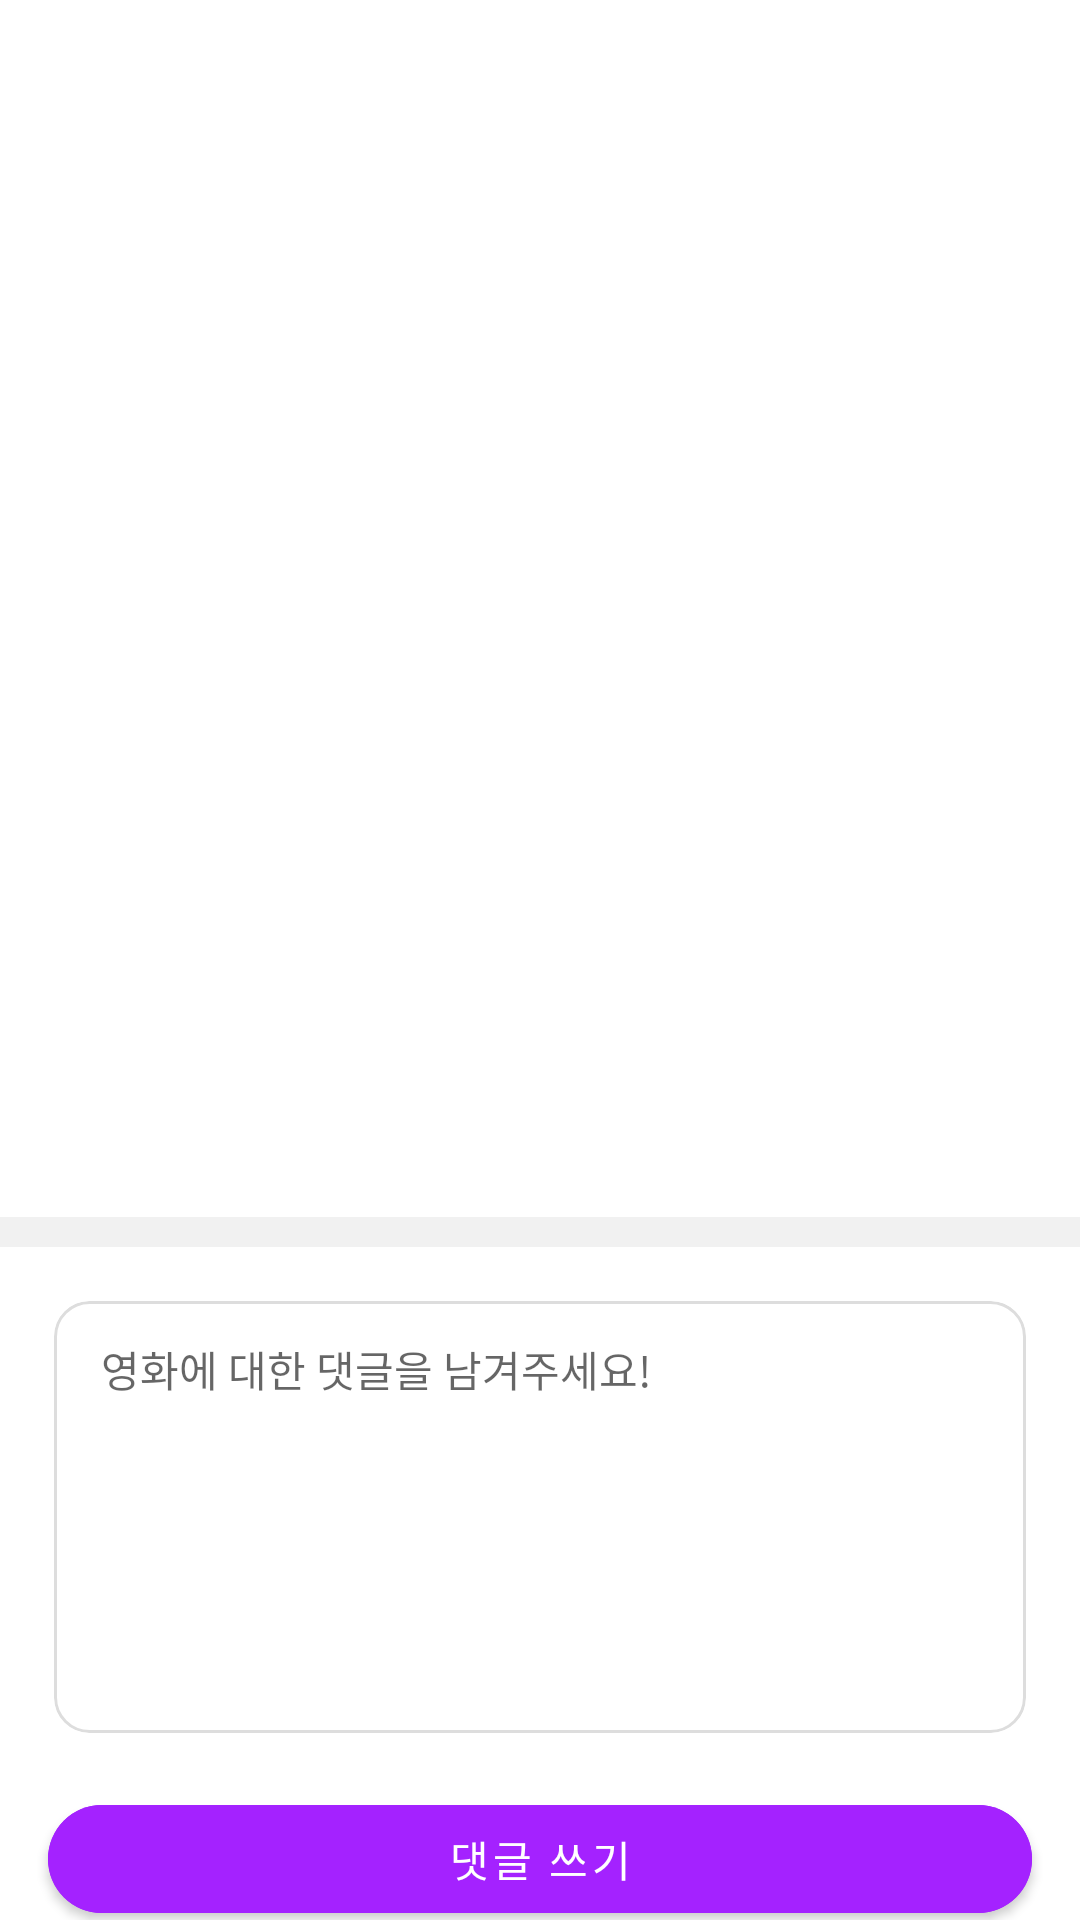

Write the Android layout XML for this screen, with the resource values it uses.
<!-- AndroidManifest.xml: application theme Theme.WannaMovie -->
<!-- res/layout/activity_movie_comment.xml -->
<?xml version="1.0" encoding="utf-8"?>
<layout
    xmlns:android="http://schemas.android.com/apk/res/android"
    xmlns:tools="http://schemas.android.com/tools"
    xmlns:app="http://schemas.android.com/apk/res-auto"
    >
<androidx.constraintlayout.widget.ConstraintLayout
    android:layout_width="match_parent"
    android:layout_height="match_parent">

    <androidx.constraintlayout.widget.Guideline
        android:id="@+id/gl_v_4.44"
        android:layout_width="0dp"
        android:layout_height="0dp"
        android:orientation="vertical"
        app:layout_constraintGuide_percent="0.0444"/>

    <androidx.constraintlayout.widget.Guideline
        android:id="@+id/gl_v_5"
        android:layout_width="0dp"
        android:layout_height="0dp"
        android:orientation="vertical"
        app:layout_constraintGuide_percent="0.05"/>

    <androidx.constraintlayout.widget.Guideline
        android:id="@+id/gl_v_95.56"
        android:layout_width="0dp"
        android:layout_height="0dp"
        android:orientation="vertical"
        app:layout_constraintGuide_percent="0.9556"/>


    
    <androidx.appcompat.widget.Toolbar
        android:id="@+id/toolbar"
        android:layout_width="match_parent"
        android:layout_height="wrap_content"
        app:layout_constraintTop_toTopOf="parent"
        app:contentInsetStartWithNavigation="0dp"
        android:background="@color/white"
        app:titleTextColor="@color/black"
        style="@style/ToolbarStyle.Dark"
        />
    

    <View
        android:id="@+id/view_1"
        android:layout_width="match_parent"
        android:layout_height="0dp"
        app:layout_constraintTop_toBottomOf="@id/toolbar"
        app:layout_constraintDimensionRatio="360:350"/>

    <androidx.recyclerview.widget.RecyclerView
        android:id="@+id/rv_movie_comment"
        android:layout_width="0dp"
        android:layout_height="0dp"
        app:layout_constraintLeft_toLeftOf="parent"
        app:layout_constraintRight_toRightOf="parent"
        app:layout_constraintTop_toTopOf="@id/view_1"
        app:layout_constraintBottom_toBottomOf="@id/view_1"/>

    <View
        android:id="@+id/view_2"
        android:layout_width="match_parent"
        android:layout_height="0dp"
        app:layout_constraintTop_toBottomOf="@id/view_1"
        app:layout_constraintDimensionRatio="360:10"
        android:background="#F1F1F1"/>

    <View
        android:id="@+id/view_3"
        android:layout_width="match_parent"
        android:layout_height="0dp"
        app:layout_constraintTop_toBottomOf="@id/view_2"
        app:layout_constraintDimensionRatio="360:15"
        />


    <com.google.android.material.card.MaterialCardView
        android:id="@+id/cv_comment"
        android:layout_width="0dp"
        android:layout_height="0dp"
        app:layout_constraintTop_toBottomOf="@id/view_3"
        app:layout_constraintLeft_toRightOf="@id/gl_v_4.44"
        app:layout_constraintRight_toLeftOf="@id/gl_v_95.56"
        app:layout_constraintDimensionRatio="328:150"

        app:strokeWidth="1dp"
        app:strokeColor="@color/wm_gray_1"
        app:shapeAppearanceOverlay="@style/CardViewRadius8"

        app:cardUseCompatPadding="true"
        app:cardElevation="0dp">

        <LinearLayout
            android:layout_width="match_parent"
            android:layout_height="match_parent"
            android:orientation="horizontal"
            android:weightSum="328">
            <View
                android:layout_width="0dp"
                android:layout_height="match_parent"
                android:layout_weight="16"/>

            <LinearLayout
                android:layout_width="0dp"
                android:layout_height="match_parent"
                android:layout_weight="296"
                android:orientation="vertical"
                android:weightSum="140">

                <View
                    android:layout_width="match_parent"
                    android:layout_height="0dp"
                    android:layout_weight="12"/>
                <EditText
                    android:id="@+id/et_comment"
                    android:layout_width="match_parent"
                    android:layout_height="0dp"
                    android:layout_weight="116"
                    android:hint="영화에 대한 댓글을 남겨주세요!"

                    android:textCursorDrawable="@drawable/edit_text_cursor"
                    android:gravity="start"
                    android:background="@null"
                    android:textAppearance="?android:attr/textAppearanceSmall"
                    style="@style/et_content_1"
                    />
                <View
                    android:layout_width="match_parent"
                    android:layout_height="0dp"
                    android:layout_weight="12"/>

            </LinearLayout>

            <View
                android:layout_width="0dp"
                android:layout_height="match_parent"
                android:layout_weight="16"/>
        </LinearLayout>

    </com.google.android.material.card.MaterialCardView>


    <View
        android:id="@+id/view_4"
        android:layout_width="match_parent"
        android:layout_height="0dp"
        app:layout_constraintTop_toBottomOf="@id/cv_comment"
        app:layout_constraintDimensionRatio="360:15"
        />

    <View
        android:id="@+id/view_5"
        android:layout_width="match_parent"
        android:layout_height="0dp"
        app:layout_constraintTop_toBottomOf="@id/view_4"
        app:layout_constraintDimensionRatio="360:48"
        />


    <com.google.android.material.button.MaterialButton
        android:id="@+id/btn_write_comment"
        android:layout_width="0dp"
        android:layout_height="0dp"
        app:layout_constraintTop_toBottomOf="@id/view_4"
        app:layout_constraintBottom_toBottomOf="@id/view_5"
        app:layout_constraintLeft_toLeftOf="@id/gl_v_4.44"
        app:layout_constraintRight_toRightOf="@id/gl_v_95.56"

        android:text="댓글 쓰기"
        android:textColor="@color/white"
        android:backgroundTint="@color/wm_primary"
        app:shapeAppearanceOverlay="@style/btnRadiusShape"

        />




    <ProgressBar
        android:id="@+id/loading_progressBar"
        android:layout_width="wrap_content"
        android:layout_height="wrap_content"
        app:layout_constraintTop_toTopOf="parent"
        app:layout_constraintBottom_toBottomOf="parent"
        app:layout_constraintLeft_toLeftOf="parent"
        app:layout_constraintRight_toRightOf="parent"

        android:indeterminateTint="@color/wm_primary"
        android:visibility="invisible"
        />

    <ProgressBar
        android:id="@+id/loading_progressBar_writeComment"
        android:layout_width="wrap_content"
        android:layout_height="wrap_content"
        app:layout_constraintTop_toTopOf="parent"
        app:layout_constraintBottom_toBottomOf="parent"
        app:layout_constraintLeft_toLeftOf="parent"
        app:layout_constraintRight_toRightOf="parent"

        android:indeterminateTint="@color/wm_primary"
        android:visibility="invisible"
        />


</androidx.constraintlayout.widget.ConstraintLayout>
</layout>
<!-- resources referenced by this layout -->
<resources>
  <color name="black">#FF000000</color>
  <color name="white">#FFFFFFFF</color>
  <color name="wm_gray_1">#DDDDDD</color>
  <color name="wm_primary">#A422FF</color>
  <!-- drawable edit_text_cursor (drawable) -->
  <?xml version="1.0" encoding="utf-8"?>
  <shape xmlns:android="http://schemas.android.com/apk/res/android"
      android:shape="rectangle">
      <solid android:color="#741CFF" />
      <size android:width="1.5dp" />
  </shape>
  <style name="CardViewRadius8">
          <item name="cornerFamily">rounded</item>
          <item name="cornerSize">8%</item>
      </style>
  <style name="ToolbarStyle.Dark" parent="Widget.AppCompat.Toolbar">
          <item name="titleTextAppearance">@style/ToolbarTitleStyle.Dark</item> 
      </style>
  <style name="btnRadiusShape">
          <item name="cornerFamily">rounded</item>
          <item name="cornerSize">50%</item>
      </style>
  <style name="et_content_1">
          <item name="android:textColor">@color/wm_sub_content</item>
          <item name="android:includeFontPadding">false</item>
          <item name="fontFamily">@font/notosans_kr_medium</item>
      </style>
  <style name="Theme.WannaMovie" parent="Theme.MaterialComponents.Light.NoActionBar">
          
          <item name="colorPrimary">@color/purple_500</item>
          <item name="colorPrimaryVariant">@color/purple_700</item>
          <item name="colorOnPrimary">@color/white</item>
          
          <item name="colorSecondary">@color/teal_200</item>
          <item name="colorSecondaryVariant">@color/teal_700</item>
          <item name="colorOnSecondary">@color/black</item>
          
          <item name="android:statusBarColor" tools:targetApi="l">#DDDDDD</item>
          
  
  
  
          <item name="android:windowContentOverlay">@null</item>
          <item name="android:windowIsTranslucent">true</item>
  
      </style>
  <style name="ToolbarTitleStyle.Dark" parent="TextAppearance.Widget.AppCompat.Toolbar.Title">
          <item name="android:textColor">@color/black</item> 
          <item name="android:textStyle">bold</item>
  
      </style>
  <color name="wm_sub_content">#333333</color>
  <color name="purple_500">#FF6200EE</color>
  <color name="purple_700">#FF3700B3</color>
  <color name="teal_200">#FF03DAC5</color>
  <color name="teal_700">#FF018786</color>
</resources>
